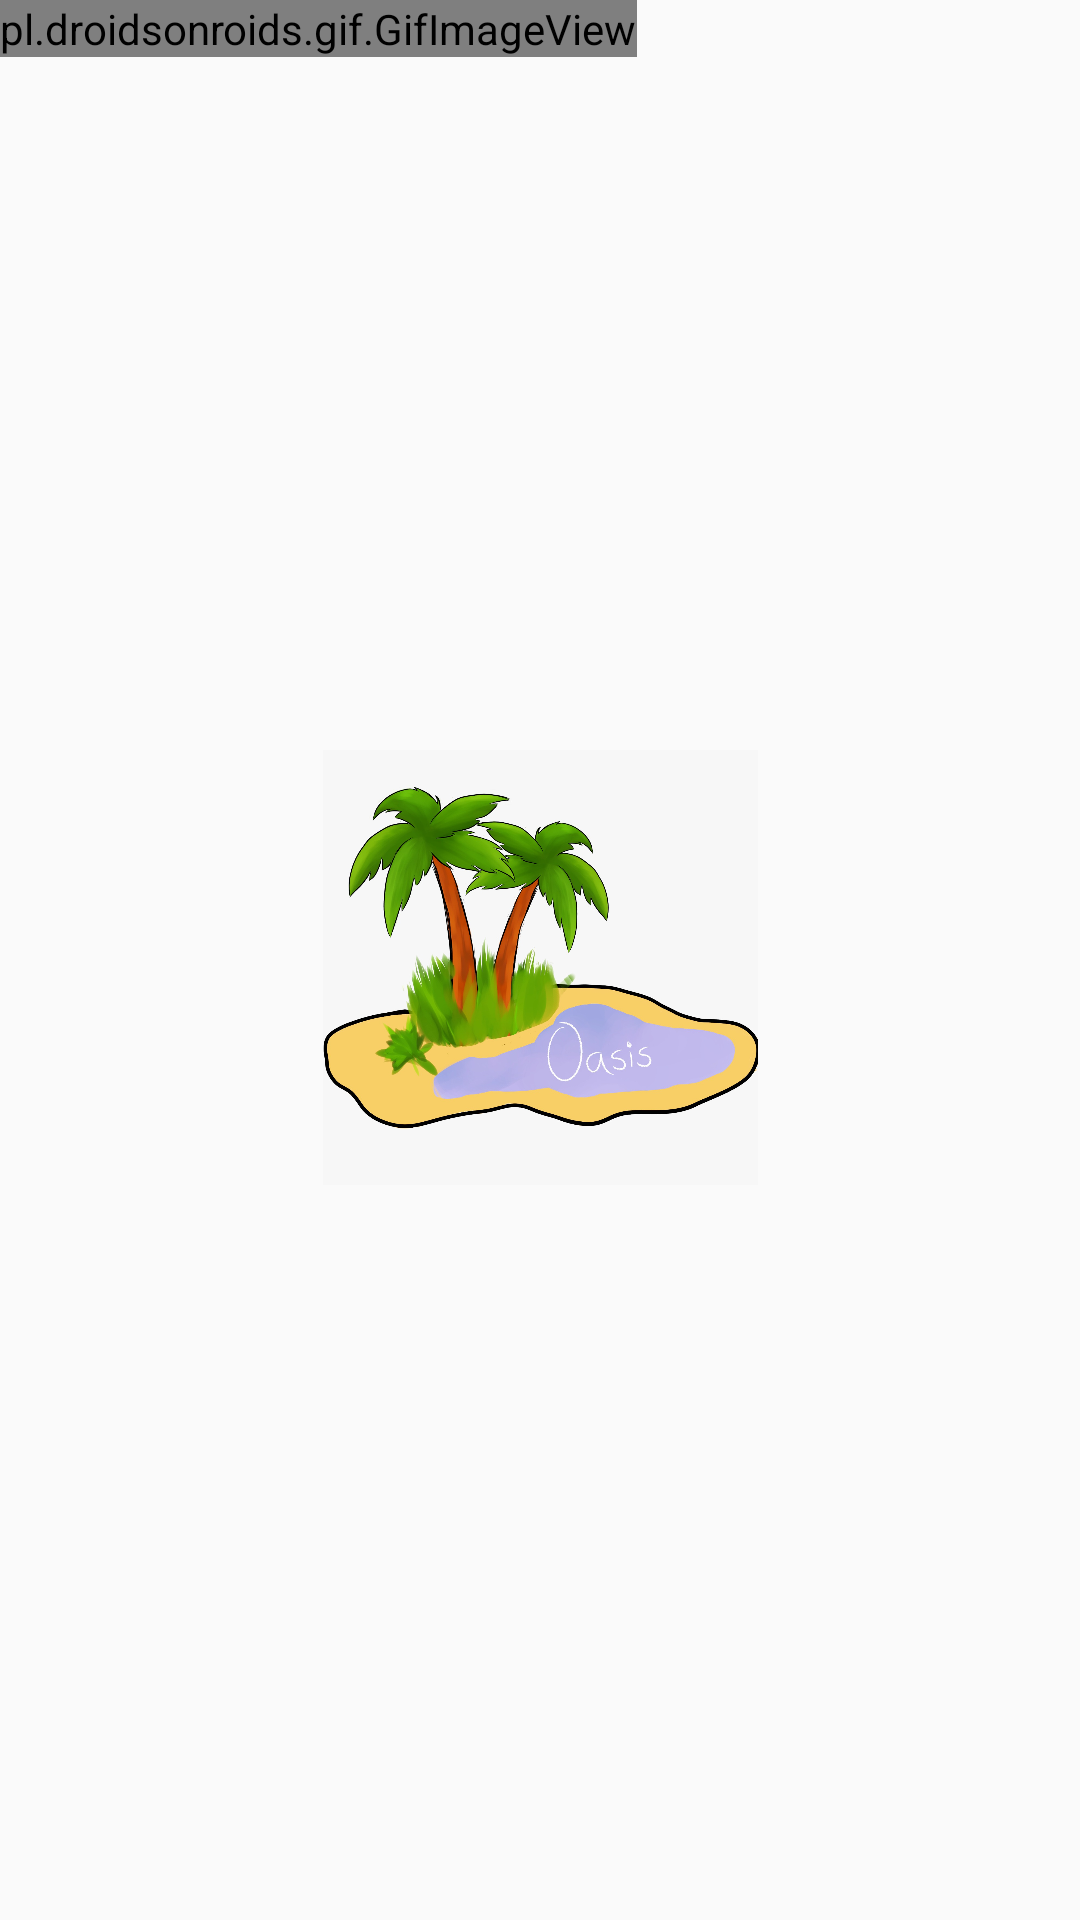

The Android layout XML behind this screen, and the referenced resources:
<!-- AndroidManifest.xml: application theme AppTheme -->
<!-- res/layout/activity_main.xml -->
<?xml version="1.0" encoding="utf-8"?>
<androidx.constraintlayout.widget.ConstraintLayout xmlns:android="http://schemas.android.com/apk/res/android"
    xmlns:app="http://schemas.android.com/apk/res-auto"
    xmlns:tools="http://schemas.android.com/tools"
    android:layout_width="match_parent"
    android:layout_height="match_parent"
    tools:context=".MainActivity">

    <pl.droidsonroids.gif.GifImageView
        android:id="@+id/gifImageView"
        android:layout_width="wrap_content"
        android:layout_height="wrap_content"
        android:src="@drawable/waves"
        app:layout_constraintStart_toStartOf="parent"
        app:layout_constraintTop_toTopOf="parent" />

    <ImageView
        android:id="@+id/imageView2"
        android:layout_width="164dp"
        android:layout_height="145dp"
        android:layout_marginStart="100dp"
        android:layout_marginTop="250dp"
        android:layout_marginEnd="100dp"
        app:layout_constraintEnd_toEndOf="parent"
        app:layout_constraintStart_toStartOf="@+id/gifImageView"
        app:layout_constraintTop_toTopOf="@+id/gifImageView"
        app:srcCompat="@drawable/logo" />

</androidx.constraintlayout.widget.ConstraintLayout>
<!-- resources referenced by this layout -->
<resources>
  <!-- drawable logo: jpeg bitmap (drawable-v24, 207069 bytes) -->
  <!-- drawable waves: gif bitmap (drawable-v24, 1043888 bytes) -->
  <style name="AppTheme" parent="Theme.AppCompat.Light.NoActionBar">
          
          <item name="colorPrimary">@color/peach</item>
          <item name="colorPrimaryDark">@color/mint</item>
          <item name="colorAccent">@color/lightBlue</item>
      </style>
  <color name="peach">#FFE8E8</color>
  <color name="mint">#9CD6CD</color>
  <color name="lightBlue">#82B4FF</color>
</resources>
